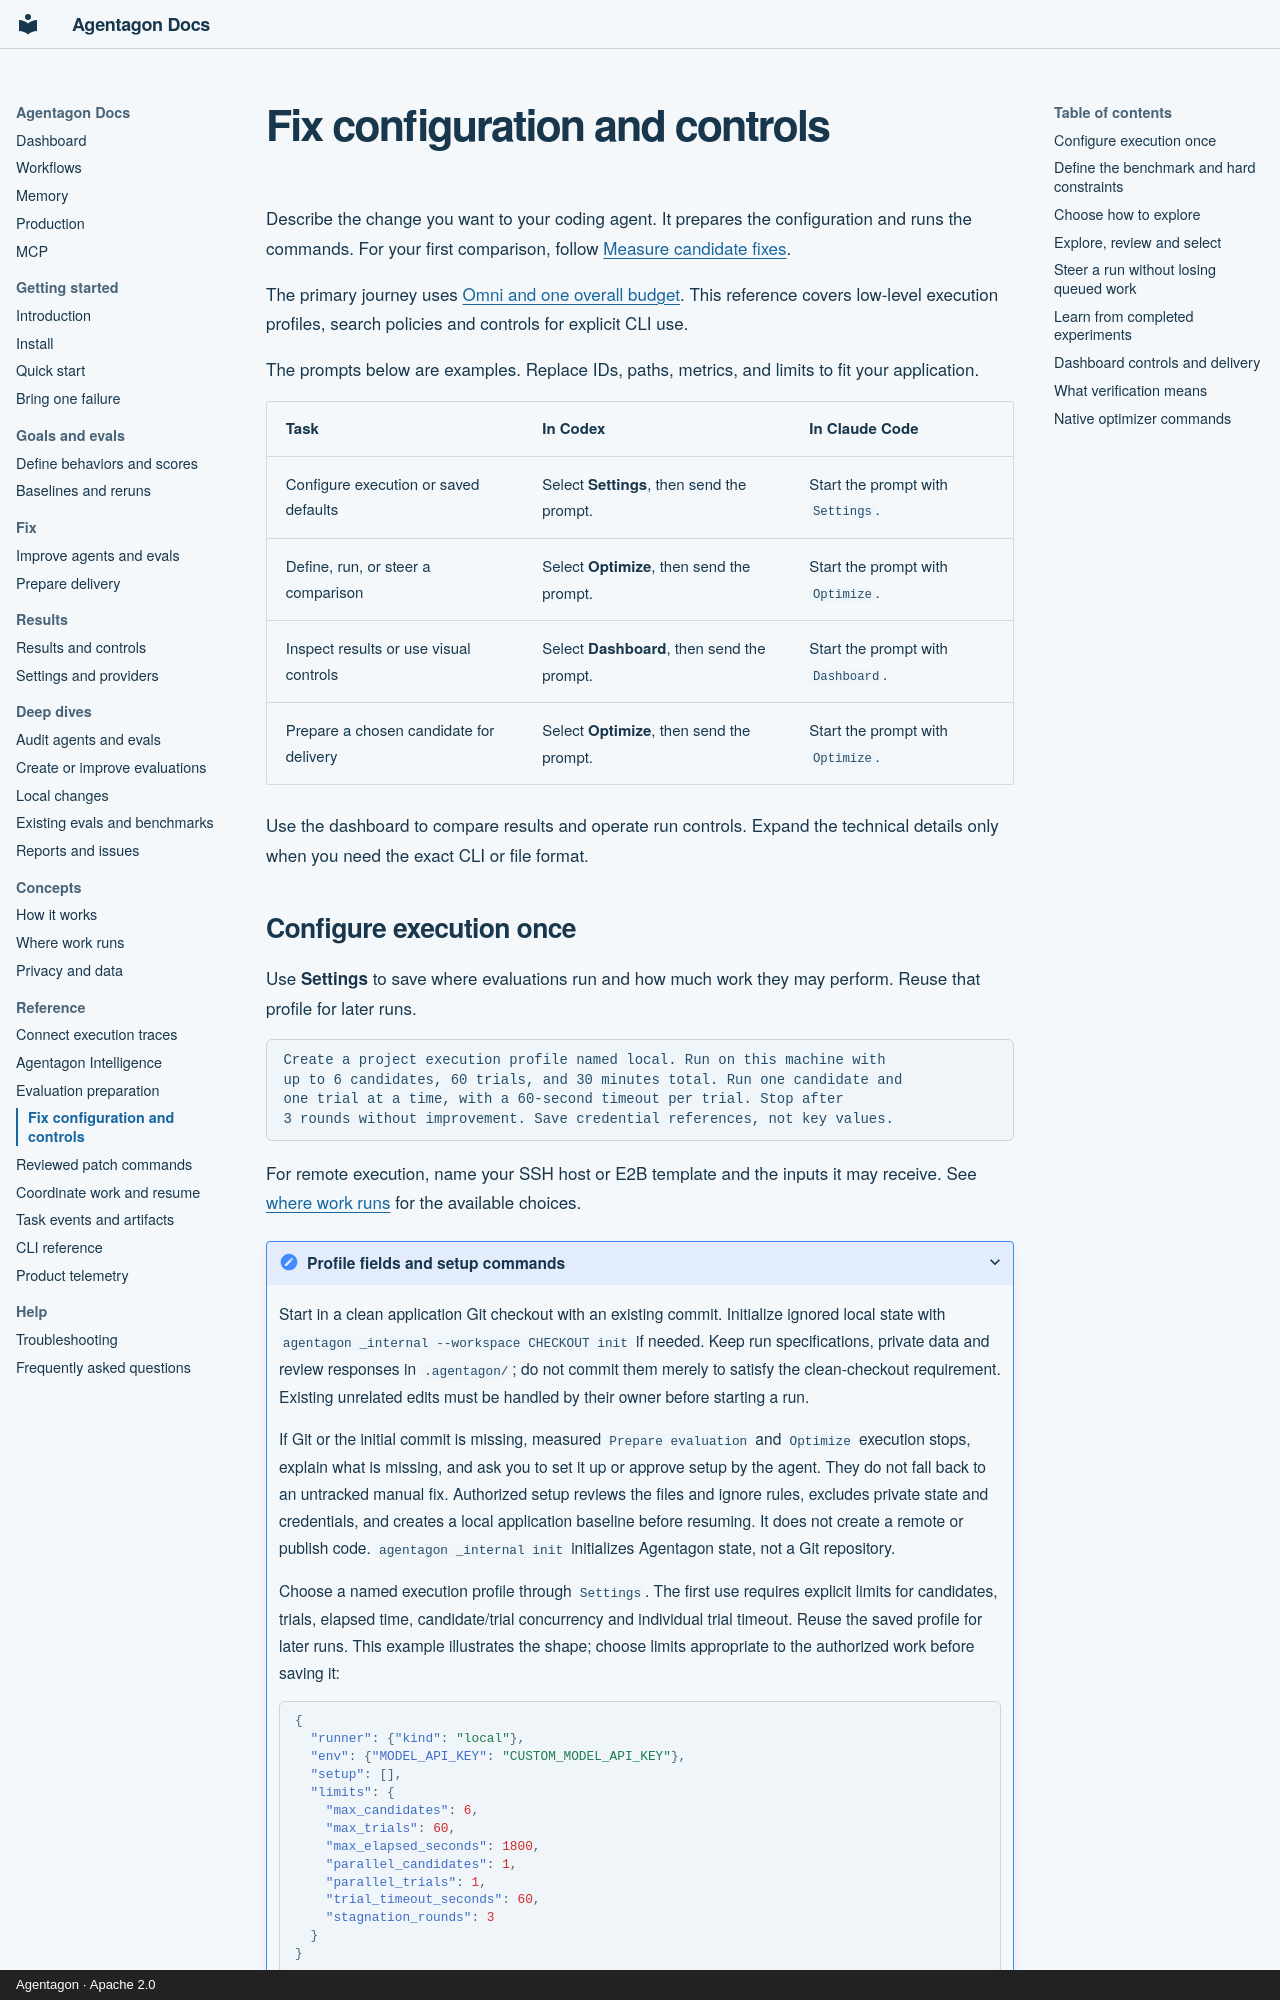

repository: agentagon/agentagon · page: reference/fix/index.html · generator: mkdocs · copyright: Agentagon · Apache 2.0

<!-- Engine commands below are private to managed workflow sessions. -->
# Fix configuration and controls

Describe the change you want to your coding agent. It prepares the configuration and runs the commands. For your first comparison, follow [Measure candidate fixes](../fix.md).

The primary journey uses [Omni and one overall budget](../fix.md). This reference covers low-level execution profiles, search policies and controls for explicit CLI use.

The prompts below are examples. Replace IDs, paths, metrics, and limits to fit your application.

| Task | In Codex | In Claude Code |
|---|---|---|
| Configure execution or saved defaults | Select **Settings**, then send the prompt. | Start the prompt with `Settings`. |
| Define, run, or steer a comparison | Select **Optimize**, then send the prompt. | Start the prompt with `Optimize`. |
| Inspect results or use visual controls | Select **Dashboard**, then send the prompt. | Start the prompt with `Dashboard`. |
| Prepare a chosen candidate for delivery | Select **Optimize**, then send the prompt. | Start the prompt with `Optimize`. |

Use the dashboard to compare results and operate run controls. Expand the technical details only when you need the exact CLI or file format.
